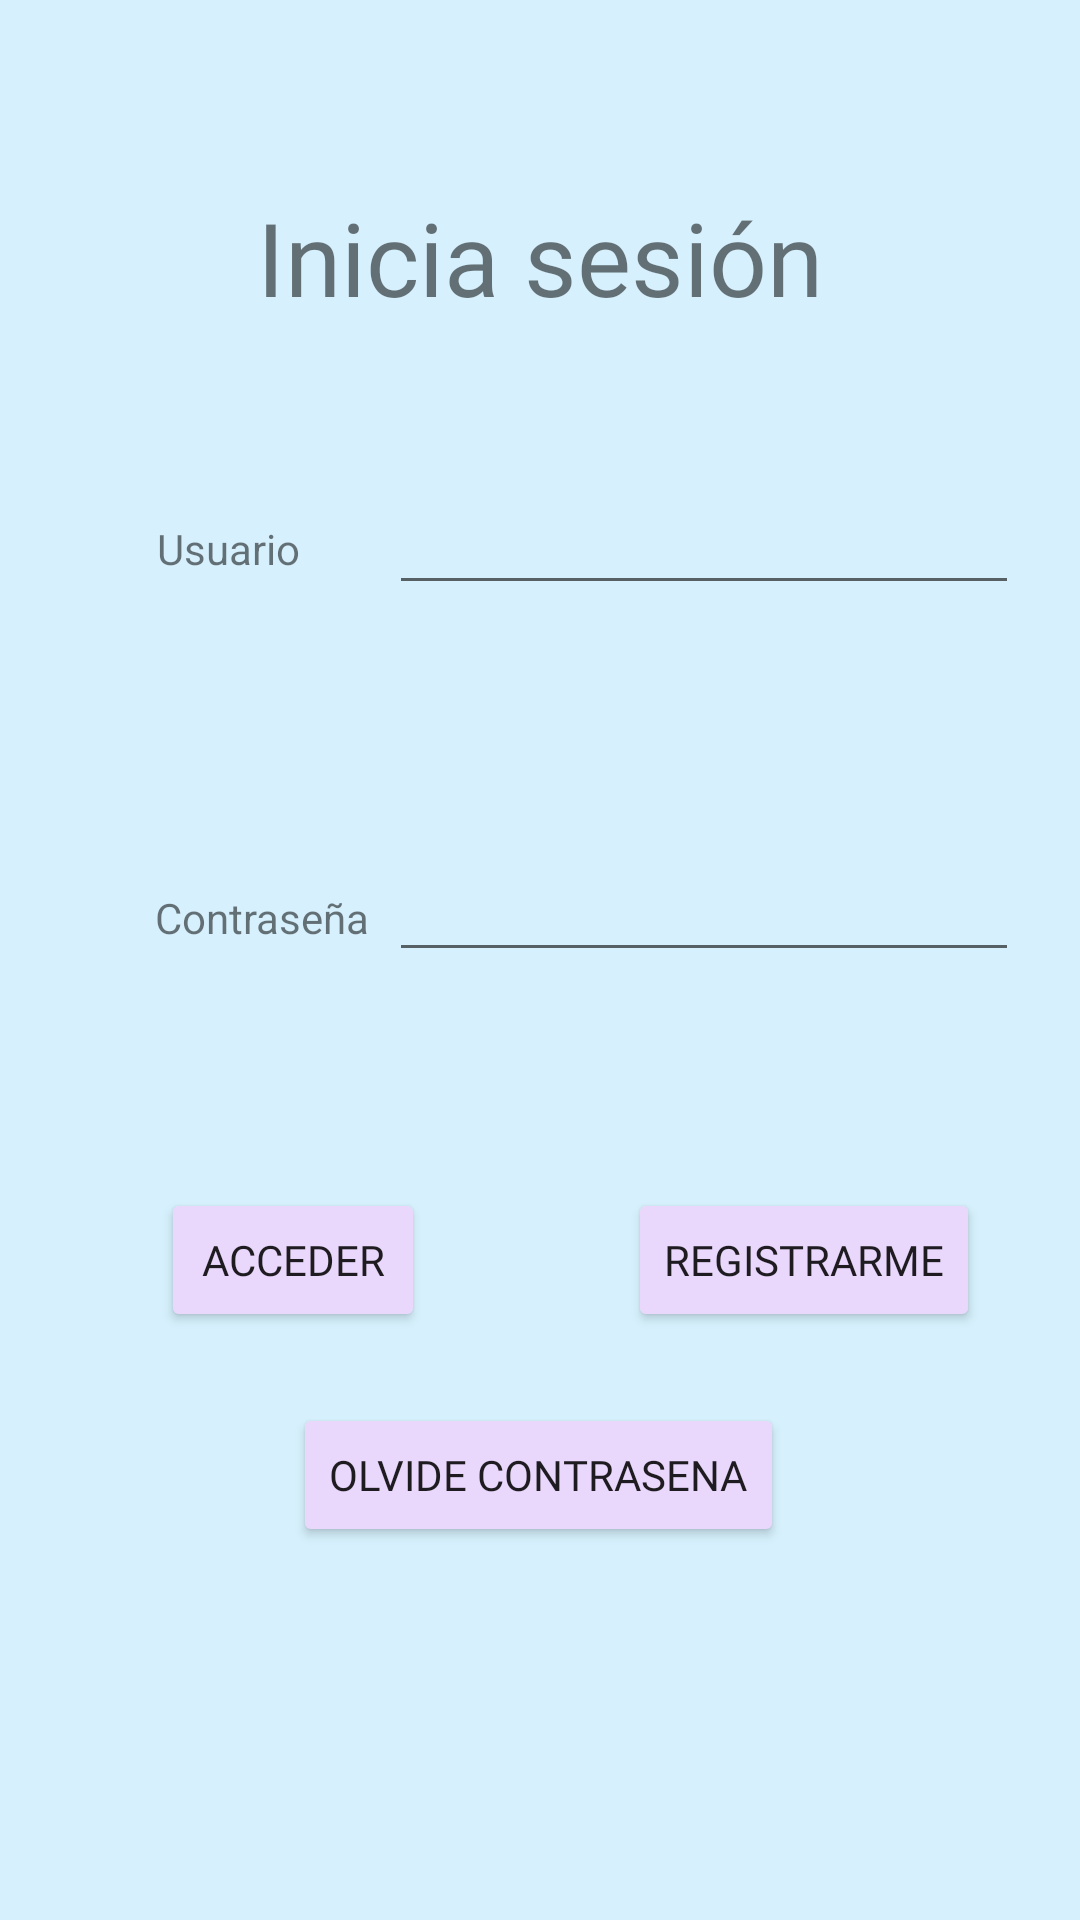

Android layout source for this screen:
<!-- AndroidManifest.xml: application theme Theme.AppCompat.Light.NoActionBar -->
<!-- res/layout/activity_login.xml -->
<?xml version="1.0" encoding="utf-8"?>
<androidx.constraintlayout.widget.ConstraintLayout xmlns:android="http://schemas.android.com/apk/res/android"
    xmlns:app="http://schemas.android.com/apk/res-auto"
    xmlns:tools="http://schemas.android.com/tools"
    android:layout_width="match_parent"
    android:layout_height="match_parent"
    android:background="#D6F1FD"
    tools:context=".Login">

    <TextView
        android:id="@+id/textView13"
        android:layout_width="wrap_content"
        android:layout_height="wrap_content"
        android:fontFamily="@font/humble"
        android:text="Inicia sesión"
        android:textSize="34sp"
        app:layout_constraintBottom_toBottomOf="parent"
        app:layout_constraintEnd_toEndOf="parent"
        app:layout_constraintStart_toStartOf="parent"
        app:layout_constraintTop_toTopOf="parent"
        app:layout_constraintVertical_bias="0.106" />

    <TextView
        android:layout_width="wrap_content"
        android:layout_height="wrap_content"
        android:text="@string/usuarioLabel"
        app:layout_constraintBottom_toBottomOf="parent"
        app:layout_constraintEnd_toEndOf="parent"
        app:layout_constraintHorizontal_bias="0.168"
        app:layout_constraintStart_toStartOf="parent"
        app:layout_constraintTop_toTopOf="parent"
        app:layout_constraintVertical_bias="0.279" />

    <EditText
        android:id="@+id/usuarioId"
        android:layout_width="wrap_content"
        android:layout_height="wrap_content"
        android:ems="10"
        android:inputType="textPersonName"
        app:layout_constraintBottom_toBottomOf="parent"
        app:layout_constraintEnd_toEndOf="parent"
        app:layout_constraintHorizontal_bias="0.865"
        app:layout_constraintStart_toStartOf="parent"
        app:layout_constraintTop_toTopOf="parent"
        app:layout_constraintVertical_bias="0.268" />

    <TextView
        android:id="@+id/textView2"
        android:layout_width="wrap_content"
        android:layout_height="wrap_content"
        android:text="@string/Contraseña"
        app:layout_constraintBottom_toBottomOf="parent"
        app:layout_constraintEnd_toEndOf="parent"
        app:layout_constraintHorizontal_bias="0.179"
        app:layout_constraintStart_toStartOf="parent"
        app:layout_constraintTop_toTopOf="parent"
        app:layout_constraintVertical_bias="0.477" />

    <EditText
        android:id="@+id/contraseñaId"
        android:layout_width="wrap_content"
        android:layout_height="wrap_content"
        android:ems="10"
        android:inputType="textPassword"
        app:layout_constraintBottom_toBottomOf="parent"
        app:layout_constraintEnd_toEndOf="parent"
        app:layout_constraintHorizontal_bias="0.865"
        app:layout_constraintStart_toStartOf="parent"
        app:layout_constraintTop_toTopOf="parent"
        app:layout_constraintVertical_bias="0.472" />

    <Button
        android:id="@+id/buttonAcceder"
        android:layout_width="wrap_content"
        android:layout_height="wrap_content"
        android:fontFamily="@font/water"
        android:text="@string/okLabel"
        app:backgroundTint="@color/purple_500"
        app:layout_constraintBottom_toBottomOf="parent"
        app:layout_constraintEnd_toEndOf="parent"
        app:layout_constraintHorizontal_bias="0.197"
        app:layout_constraintStart_toStartOf="parent"
        app:layout_constraintTop_toTopOf="parent"
        app:layout_constraintVertical_bias="0.669" />

    <Button
        android:id="@+id/buttonRegistro"
        android:layout_width="wrap_content"
        android:layout_height="wrap_content"
        android:fontFamily="@font/water"
        android:text="@string/Registrar"
        app:backgroundTint="@color/purple_500"
        app:layout_constraintBottom_toBottomOf="parent"
        app:layout_constraintEnd_toEndOf="parent"
        app:layout_constraintHorizontal_bias="0.862"
        app:layout_constraintStart_toStartOf="parent"
        app:layout_constraintTop_toTopOf="parent"
        app:layout_constraintVertical_bias="0.669" />

    <Button
        android:id="@+id/buttonOlvide"
        android:layout_width="wrap_content"
        android:layout_height="wrap_content"
        android:fontFamily="@font/water"
        android:text="@string/olvideLabel"
        app:backgroundTint="@color/purple_500"
        app:layout_constraintBottom_toBottomOf="parent"
        app:layout_constraintEnd_toEndOf="parent"
        app:layout_constraintHorizontal_bias="0.497"
        app:layout_constraintStart_toStartOf="parent"
        app:layout_constraintTop_toTopOf="parent"
        app:layout_constraintVertical_bias="0.79" />

</androidx.constraintlayout.widget.ConstraintLayout>
<!-- resources referenced by this layout -->
<resources>
  <color name="purple_500">#ead7fc</color>
  <string name="Registrar">Registrarme</string>
  <string name="okLabel">Acceder</string>
  <string name="olvideLabel">Olvide contrasena</string>
  <string name="usuarioLabel">Usuario</string>
</resources>
